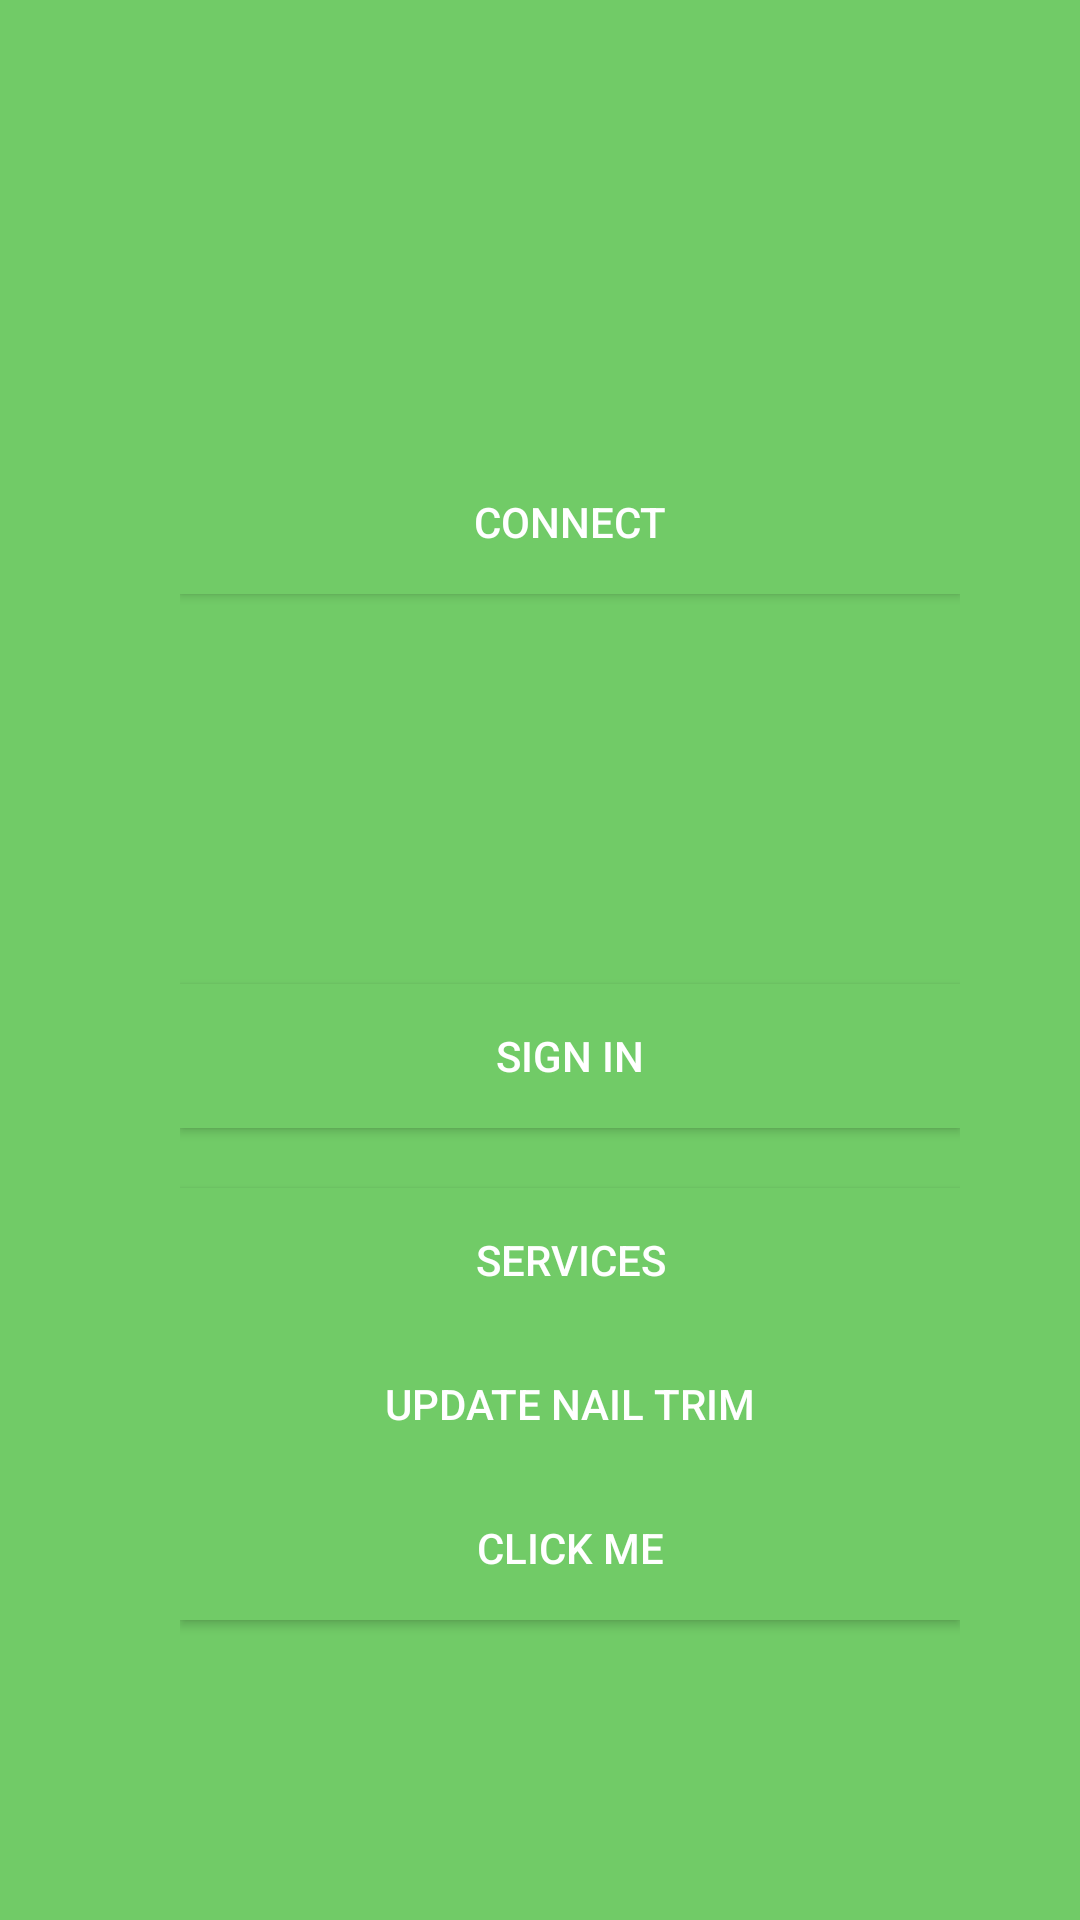

The Android layout XML behind this screen, and the referenced resources:
<!-- AndroidManifest.xml: application theme GoDoggieTheme.NoActionBar -->
<!-- res/layout/content_main.xml -->
<?xml version="1.0" encoding="utf-8"?>
<LinearLayout xmlns:android="http://schemas.android.com/apk/res/android"
    android:layout_width="match_parent"
    android:layout_height="match_parent"
    android:background="@color/color_app_green"
    android:orientation="vertical"
    android:paddingLeft="60dp"
    android:paddingRight="40dp"
    android:paddingTop="150dp">


    <Button
        android:id="@+id/connect"
        android:layout_width="match_parent"
        android:layout_height="wrap_content"
        android:background="@color/color_app_green"
        android:text="Connect"
        android:textColor="@android:color/white" />

    <Button
        android:id="@+id/sign_in_button"
        android:layout_width="match_parent"
        android:layout_height="wrap_content"
        android:layout_marginBottom="20dp"
        android:layout_marginTop="130dp"
        android:background="@color/color_app_green"
        android:text="@string/sign_in_button_label"
        android:textColor="@android:color/white" />

    <Button
        android:id="@+id/services_button"
        android:layout_width="match_parent"
        android:layout_height="wrap_content"
        android:background="@color/color_app_green"
        android:text="@string/services_button"
        android:textColor="@android:color/white"/>

    <Button
        android:id="@+id/update_nail_trim_button"
        android:layout_width="match_parent"
        android:layout_height="wrap_content"
        android:background="@color/color_app_green"
        android:text="Update Nail Trim"
        android:textColor="@android:color/white" />

    <Button
        android:id="@+id/click_me_button"
        android:layout_width="match_parent"
        android:layout_height="wrap_content"
        android:background="@color/color_app_green"
        android:text="Click Me"
        android:textColor="@android:color/white" />




</LinearLayout>
<!-- resources referenced by this layout -->
<resources>
  <color name="color_app_green">#71cb67</color>
  <string name="services_button">Services</string>
  <string name="sign_in_button_label">Sign In</string>
  <style name="GoDoggieTheme.NoActionBar">
          <item name="windowActionBar">false</item>
          <item name="windowNoTitle">true</item>
      </style>
</resources>
